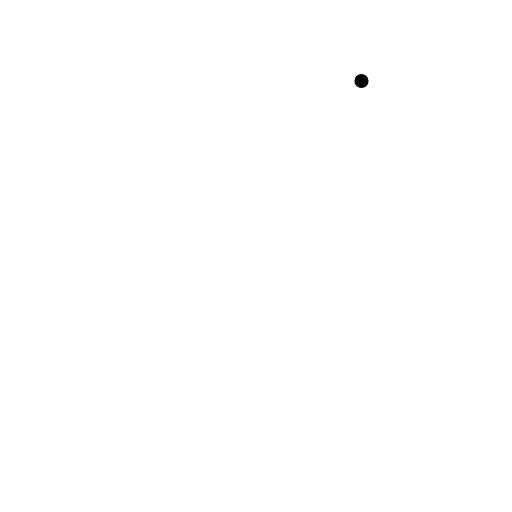
t = 0.00 s
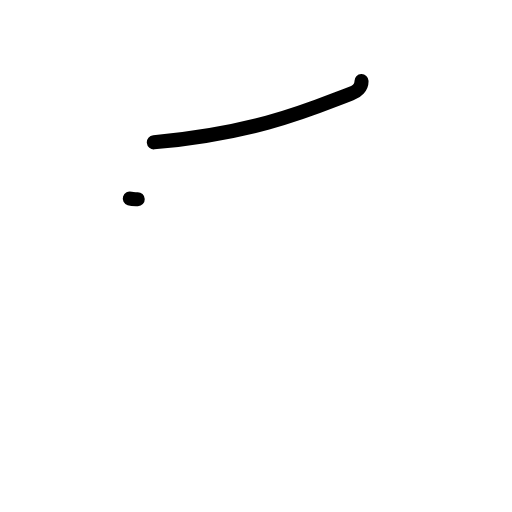
t = 1.17 s
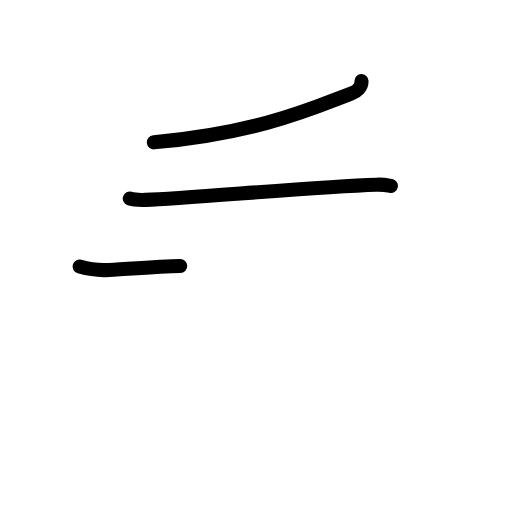
t = 2.42 s
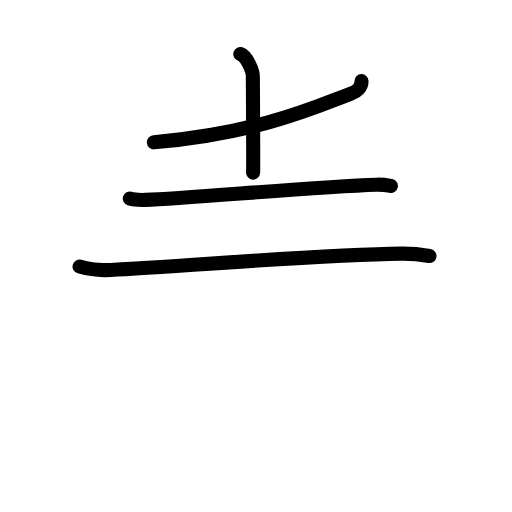
t = 3.63 s
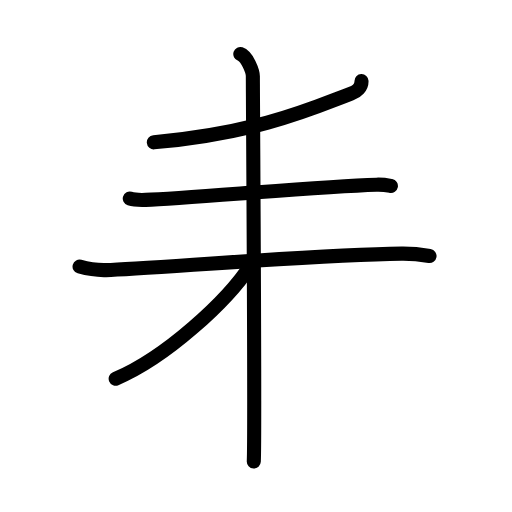
t = 4.75 s
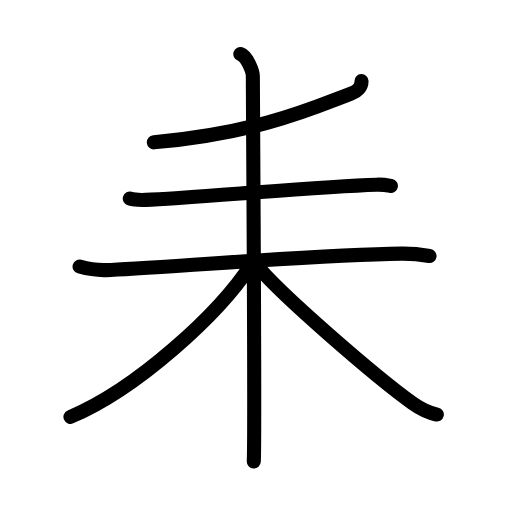
t = 6.00 s

The animated SVG that drew these frames (rendered in a browser with its animation timeline set to each time). Animation: 18 SMIL elements (animate=18); one cycle of 6.00 s.

<?xml version="1.0" encoding="UTF-8"?>
<!--
AniKanjiVG is licensed by CC-BY-SA Paul C. Sommerhoff (https://bitbucket.org/sommerhoff/anikanjivg).
AniKanjiVG uses KanjiVG which is licensed by CC-BY-SA Ulrich Apel (http://kanjivg.tagaini.net).
See also http://creativecommons.org/licenses/by-sa/3.0/
-->
<svg xmlns:kvg='http://kanjivg.tagaini.net' xmlns='http://www.w3.org/2000/svg' width='109' height='109' viewBox='0 0 109 109' style='fill:none;stroke:#000000;stroke-width:3;stroke-linecap:round;stroke-linejoin:round;' id="kvg:kanji_08012"><g id="kvg:08012" kvg:element="耒" kvg:radical="general"><g id="kvg:08012-g1" kvg:element="丿"><path id="kvg:08012-s1" kvg:type="㇒" d="M76.96,17.25c0.04,1.25-0.97,2.22-2.24,2.69c-6.97,2.56-18.97,8.31-41.97,10.36"><animate attributeName="d" begin="0.0s" dur="0.5s" from="M76.96,17.25C76.96,17.25,76.96,17.25,76.96,17.25" to="M76.96,17.25c0.04,1.25-0.97,2.22-2.24,2.69" />
<animate attributeName="d" begin="0.5s" dur="0.5s" from="M76.96,17.25c0.04,1.25-0.97,2.22-2.24,2.69c0,0,0,0,0,0,0" to="M76.96,17.25c0.04,1.25-0.97,2.22-2.24,2.69c-6.97,2.56-18.97,8.31-41.97,10.36" />
</path>
</g>
<g id="kvg:08012-g2" kvg:element="未"><path id="kvg:08012-s2" kvg:type="㇐" d="M27.63,42.27c0.88,0.28,2.49,0.31,3.37,0.28c9.16-0.32,36-2.8,49.14-3.23c1.47-0.05,2.35,0.13,3.08,0.27"><animate attributeName="d" begin="1.0s" dur="0.3333333333333333s" from="M27.63,42.27C27.63,42.27,27.63,42.27,27.63,42.27" to="M27.63,42.27c0.88,0.28,2.49,0.31,3.37,0.28" />
<animate attributeName="d" begin="1.3333333333333333s" dur="0.3333333333333333s" from="M27.63,42.27c0.88,0.28,2.49,0.31,3.37,0.28c0,0,0,0,0,0,0" to="M27.63,42.27c0.88,0.28,2.49,0.31,3.37,0.28c9.16-0.32,36-2.8,49.14-3.23" />
<animate attributeName="d" begin="1.6666666666666665s" dur="0.3333333333333333s" from="M27.63,42.27c0.88,0.28,2.49,0.31,3.37,0.28c9.16-0.32,36-2.8,49.14-3.23c0,0,0,0,0,0,0" to="M27.63,42.27c0.88,0.28,2.49,0.31,3.37,0.28c9.16-0.32,36-2.8,49.14-3.23c1.47-0.05,2.35,0.13,3.08,0.27" />
<animate attributeName="d" begin="0s" dur="1.0s" from="M-100,-100" to="M-100,-100" />
</path>
<g id="kvg:08012-g3" kvg:element="木"><path id="kvg:08012-s3" kvg:type="㇐" d="M16.94,56.75c0.89,0.25,3.27,0.82,5.64,0.75c8.92-0.25,44.17-3.25,62.91-3.5c2.37-0.03,4.47,0.25,5.95,0.5"><animate attributeName="d" begin="2.0s" dur="0.3333333333333333s" from="M16.94,56.75C16.94,56.75,16.94,56.75,16.94,56.75" to="M16.94,56.75c0.89,0.25,3.27,0.82,5.64,0.75" />
<animate attributeName="d" begin="2.3333333333333335s" dur="0.3333333333333333s" from="M16.94,56.75c0.89,0.25,3.27,0.82,5.64,0.75c0,0,0,0,0,0,0" to="M16.94,56.75c0.89,0.25,3.27,0.82,5.64,0.75c8.92-0.25,44.17-3.25,62.91-3.5" />
<animate attributeName="d" begin="2.6666666666666665s" dur="0.3333333333333333s" from="M16.94,56.75c0.89,0.25,3.27,0.82,5.64,0.75c8.92-0.25,44.17-3.25,62.91-3.5c0,0,0,0,0,0,0" to="M16.94,56.75c0.89,0.25,3.27,0.82,5.64,0.75c8.92-0.25,44.17-3.25,62.91-3.5c2.37-0.03,4.47,0.25,5.95,0.5" />
<animate attributeName="d" begin="0s" dur="2.0s" from="M-100,-100" to="M-100,-100" />
</path>
<path id="kvg:08012-s4" kvg:type="㇑" d="M51.16,11.5c1.48,0.5,2.67,3.71,2.67,4.75c0,4,0.5,75.75,0.2,82"><animate attributeName="d" begin="3.0s" dur="0.5s" from="M51.16,11.5C51.16,11.5,51.16,11.5,51.16,11.5" to="M51.16,11.5c1.48,0.5,2.67,3.71,2.67,4.75" />
<animate attributeName="d" begin="3.5s" dur="0.5s" from="M51.16,11.5c1.48,0.5,2.67,3.71,2.67,4.75c0,0,0,0,0,0,0" to="M51.16,11.5c1.48,0.5,2.67,3.71,2.67,4.75c0,4,0.5,75.75,0.2,82" />
<animate attributeName="d" begin="0s" dur="3.0s" from="M-100,-100" to="M-100,-100" />
</path>
<path id="kvg:08012-s5" kvg:type="㇒" d="M53.5,56.25C46.71,66.79,29.13,82.78,15,88.75"><animate attributeName="d" begin="4.0s" dur="1.0s" from="M53.5,56.25C53.5,56.25,53.5,56.25,53.5,56.25" to="M53.5,56.25C46.71,66.79,29.13,82.78,15,88.75" />
<animate attributeName="d" begin="0s" dur="4.0s" from="M-100,-100" to="M-100,-100" />
</path>
<path id="kvg:08012-s6" kvg:type="㇏" d="M54.25,56c5,6.36,26.14,24.53,33.59,29.84c1.86,1.33,3.35,2,5.16,2.41"><animate attributeName="d" begin="5.0s" dur="0.5s" from="M54.25,56C54.25,56,54.25,56,54.25,56" to="M54.25,56c5,6.36,26.14,24.53,33.59,29.84" />
<animate attributeName="d" begin="5.5s" dur="0.5s" from="M54.25,56c5,6.36,26.14,24.53,33.59,29.84c0,0,0,0,0,0,0" to="M54.25,56c5,6.36,26.14,24.53,33.59,29.84c1.86,1.33,3.35,2,5.16,2.41" />
<animate attributeName="d" begin="0s" dur="5.0s" from="M-100,-100" to="M-100,-100" />
</path>
</g>
</g>
</g>
</svg>
